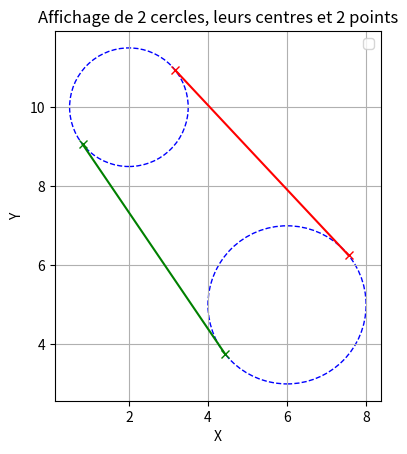

Reproduce this figure in Python.
import matplotlib.pyplot as plt
import numpy as np

class Cercle:
    def __init__(self,cx,cy,r):
        self.x,self.y,self.r = cx,cy,r
        self.c = (self.x,self.y)

    def XY(self,cercle_other):
        x,y,r = self.x,self.y,self.r
        theta12 = theta(self,cercle_other)

        xt1,yt1 = x + r*np.cos(theta12+np.pi/2), y + r*np.sin(theta12+np.pi/2)
        xt2,yt2 = x + r*np.cos(theta12-np.pi/2), y + r*np.sin(theta12-np.pi/2)

        X = np.array([xt1,xt2])
        Y = np.array([yt1,yt2])
        return X,Y
    
    def display(self,ax):
        ax.add_patch(plt.Circle(self.c, self.r, color='blue', fill=False, linestyle='--'))
    
    def display_tangent_points(self,other_circle,ax):
        X,Y = self.XY(other_circle)
        for k in range(len(X)):
            if k == 0: ax.plot(X[k],Y[k], 'rx',)
            elif k==1: ax.plot(X[k],Y[k], 'gx',)

def draw_lines(cercle1,cercle2,ax):
    X1,Y1 = cercle1.XY(cercle2)
    X2,Y2 = cercle2.XY(cercle1)

    ax.plot([X1[0],X2[0]],[Y1[0],Y2[0]],"r")
    ax.plot([X1[1],X2[1]],[Y1[1],Y2[1]],"g")

def theta(cercle1,cercle2):
    if cercle2.x < cercle1.x : cercle1,cercle2 = cercle2,cercle1
    x1,y1 = cercle1.x,cercle1.y
    x2,y2 = cercle2.x,cercle2.y
    return np.arctan2(y2-y1,x2-x1)

# Définir les centres et rayons des cercles
cercle1 = Cercle(2,10,1.5)
cercle2 = Cercle(6,5,2)

# Création de la figure
fig, ax = plt.subplots()

# Création des cercles
cercle1.display(ax)
cercle2.display(ax)

# Tracer les centres
cercle1.display_tangent_points(cercle2,ax)
cercle2.display_tangent_points(cercle1,ax)
draw_lines(cercle1,cercle2,ax)
# Mise à l’échelle et légende
ax.set_aspect('equal')
ax.grid(True)
ax.legend()
plt.title("Affichage de 2 cercles, leurs centres et 2 points")
plt.xlabel("X")
plt.ylabel("Y")
plt.show()
